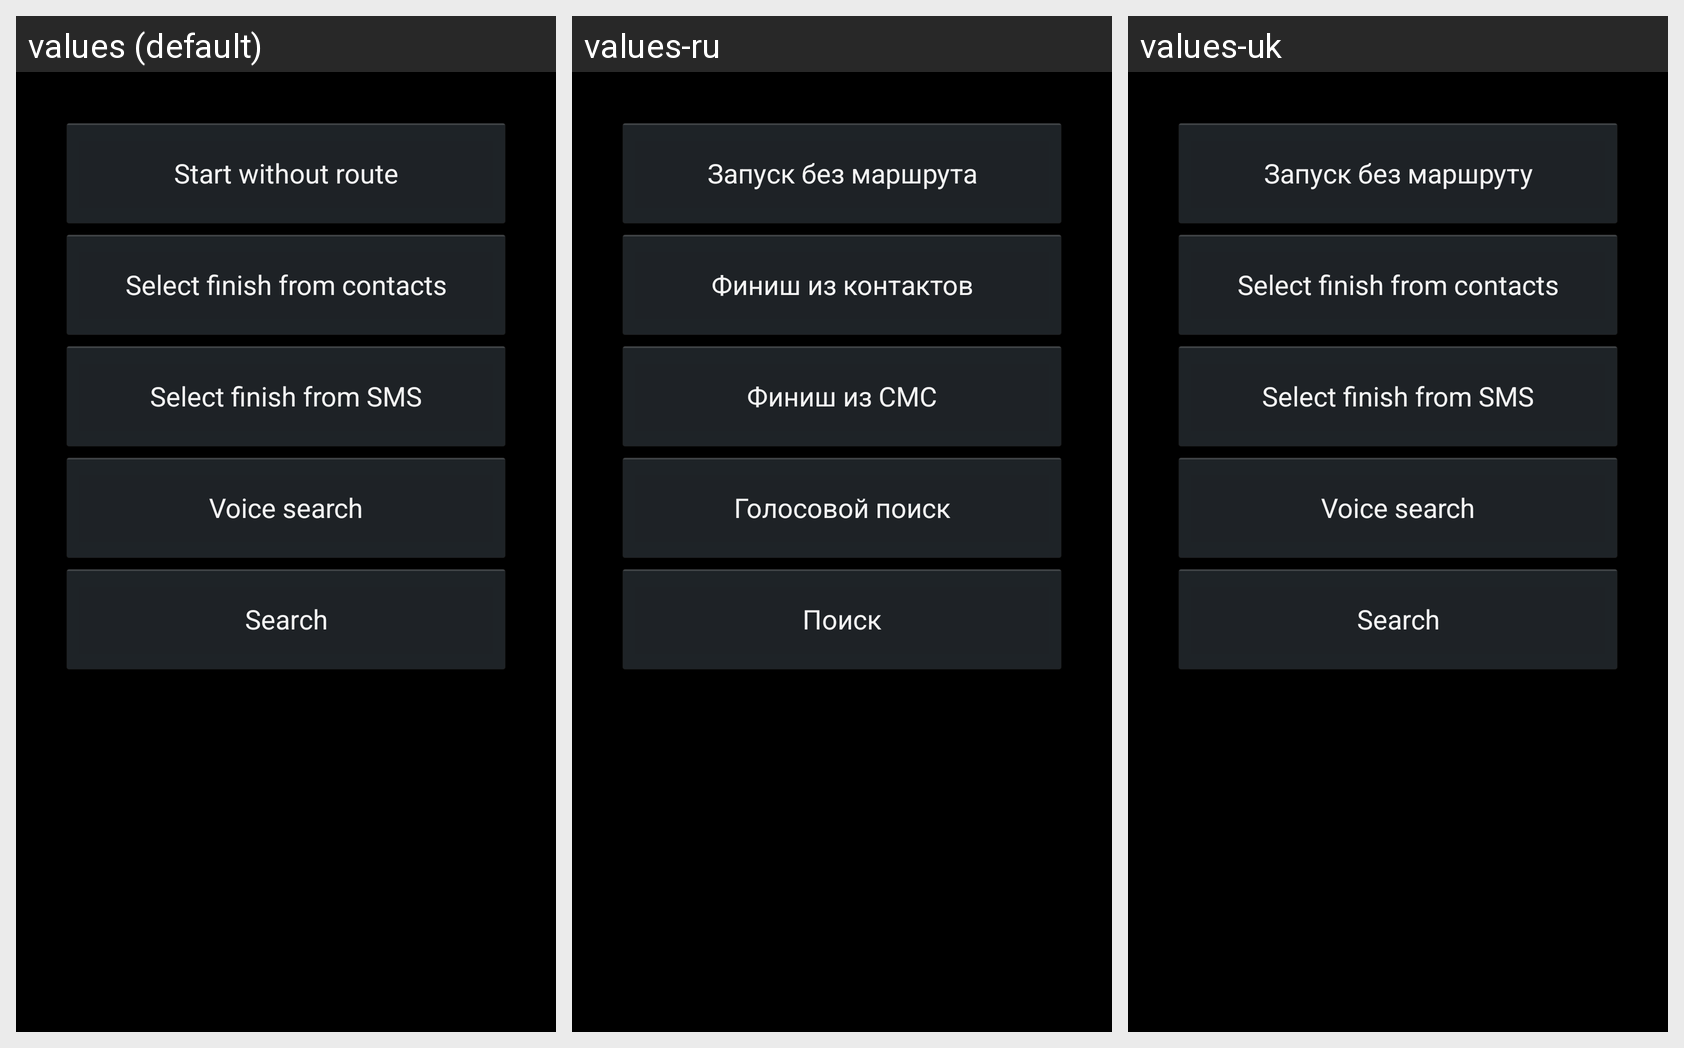

The same Android screen rendered under several of its app's locales, left to right. List the strings drawn on it with the default value and each locale's translation.
Android screen res/layout/cg_menu.xml rendered under 3 locales, left to right: values (default), values-ru, values-uk. Device: Nexus 5 (rendered at 1080×1920; each locale shown at half size, 540×960, under a caption strip naming it); theme AppTheme.
Strings drawn on this screen, with the default value and each locale's value (text and hints the layout hard-codes, and strings that could not be matched under every locale, appear in the picture but are not listed):

no_route
  values: Start without route
  values-ru: Запуск без маршрута
  values-uk: Запуск без маршруту

from_contacts
  values: Select finish from contacts
  values-ru: Финиш из контактов
  values-uk: Select finish from contacts  [not translated; the default value is used]

from_sms
  values: Select finish from SMS
  values-ru: Финиш из СМС
  values-uk: Select finish from SMS  [not translated; the default value is used]

voice_search
  values: Voice search
  values-ru: Голосовой поиск
  values-uk: Voice search  [not translated; the default value is used]

search
  values: Search
  values-ru: Поиск
  values-uk: Search  [not translated; the default value is used]
